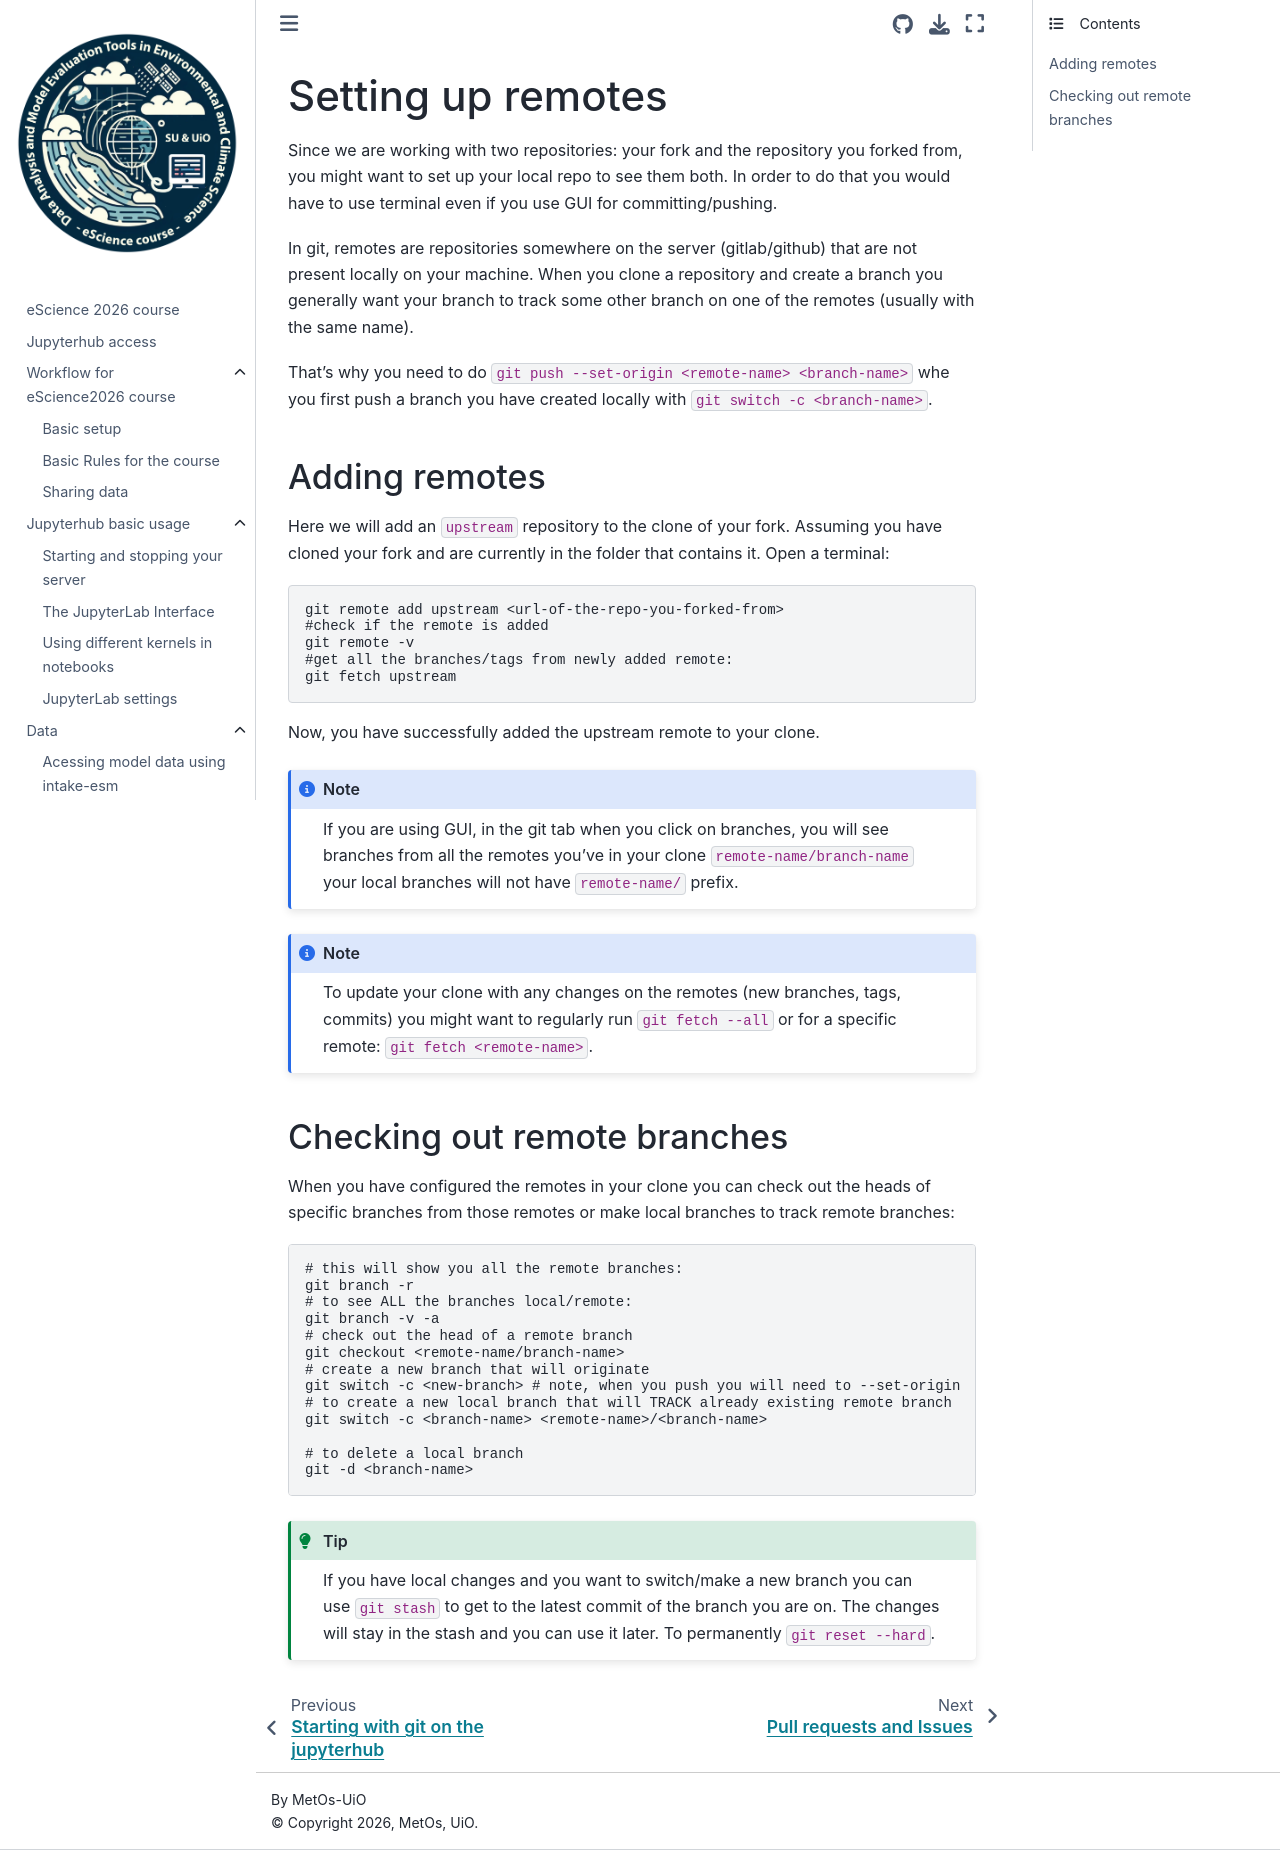

repository: MetOs-UiO/eScience-docs · page: git_integration/remotes/index.html · generator: sphinx

Setting up remotes
==================


Since we are working with two repositories: your fork and the repository you forked from, you might want to set up your local repo to see them both.
In order to do that you would have to use terminal even if you use GUI for committing/pushing.

In git, remotes are repositories somewhere on the server (gitlab/github) that are not present locally on your machine.
When you clone a repository and create a branch you generally want your branch to track some other branch on one of the remotes (usually with the same name).

That's why you need to do ``git push --set-origin <remote-name> <branch-name>`` whe you first push a branch you have created locally with ``git switch -c <branch-name>``.

Adding remotes
~~~~~~~~~~~~~~

Here we will add an ``upstream`` repository to the clone of your fork.
Assuming you have cloned your fork and are currently in the folder that contains it. Open a terminal:

.. code-block:: bash

  git remote add upstream <url-of-the-repo-you-forked-from>
  #check if the remote is added
  git remote -v
  #get all the branches/tags from newly added remote:
  git fetch upstream

Now, you have successfully added the upstream remote to your clone.

.. note::
  If you are using GUI, in the git tab when you click on branches, you will see branches from all the remotes you've in your clone ``remote-name/branch-name`` your local branches will not have ``remote-name/`` prefix.

.. note::

  To update your clone with any changes on the remotes (new branches, tags, commits) you might want to regularly run ``git fetch --all`` or for a specific remote: ``git fetch <remote-name>``.

Checking out remote branches
~~~~~~~~~~~~~~~~~~~~~~~~~~~~

When you have configured the remotes in your clone you can check out the heads of specific branches from those remotes or make local branches to track remote branches:

.. code-block:: bash

  # this will show you all the remote branches:
  git branch -r
  # to see ALL the branches local/remote:
  git branch -v -a
  # check out the head of a remote branch
  git checkout <remote-name/branch-name>
  # create a new branch that will originate
  git switch -c <new-branch> # note, when you push you will need to --set-origin
  # to create a new local branch that will TRACK already existing remote branch
  git switch -c <branch-name> <remote-name>/<branch-name>

  # to delete a local branch
  git -d <branch-name>


.. tip::

  If you have local changes and you want to switch/make a new branch you can use ``git stash`` to get to the latest commit of the branch you are on.
  The changes will stay in the stash and you can use it later. To permanently ``git reset --hard``.
